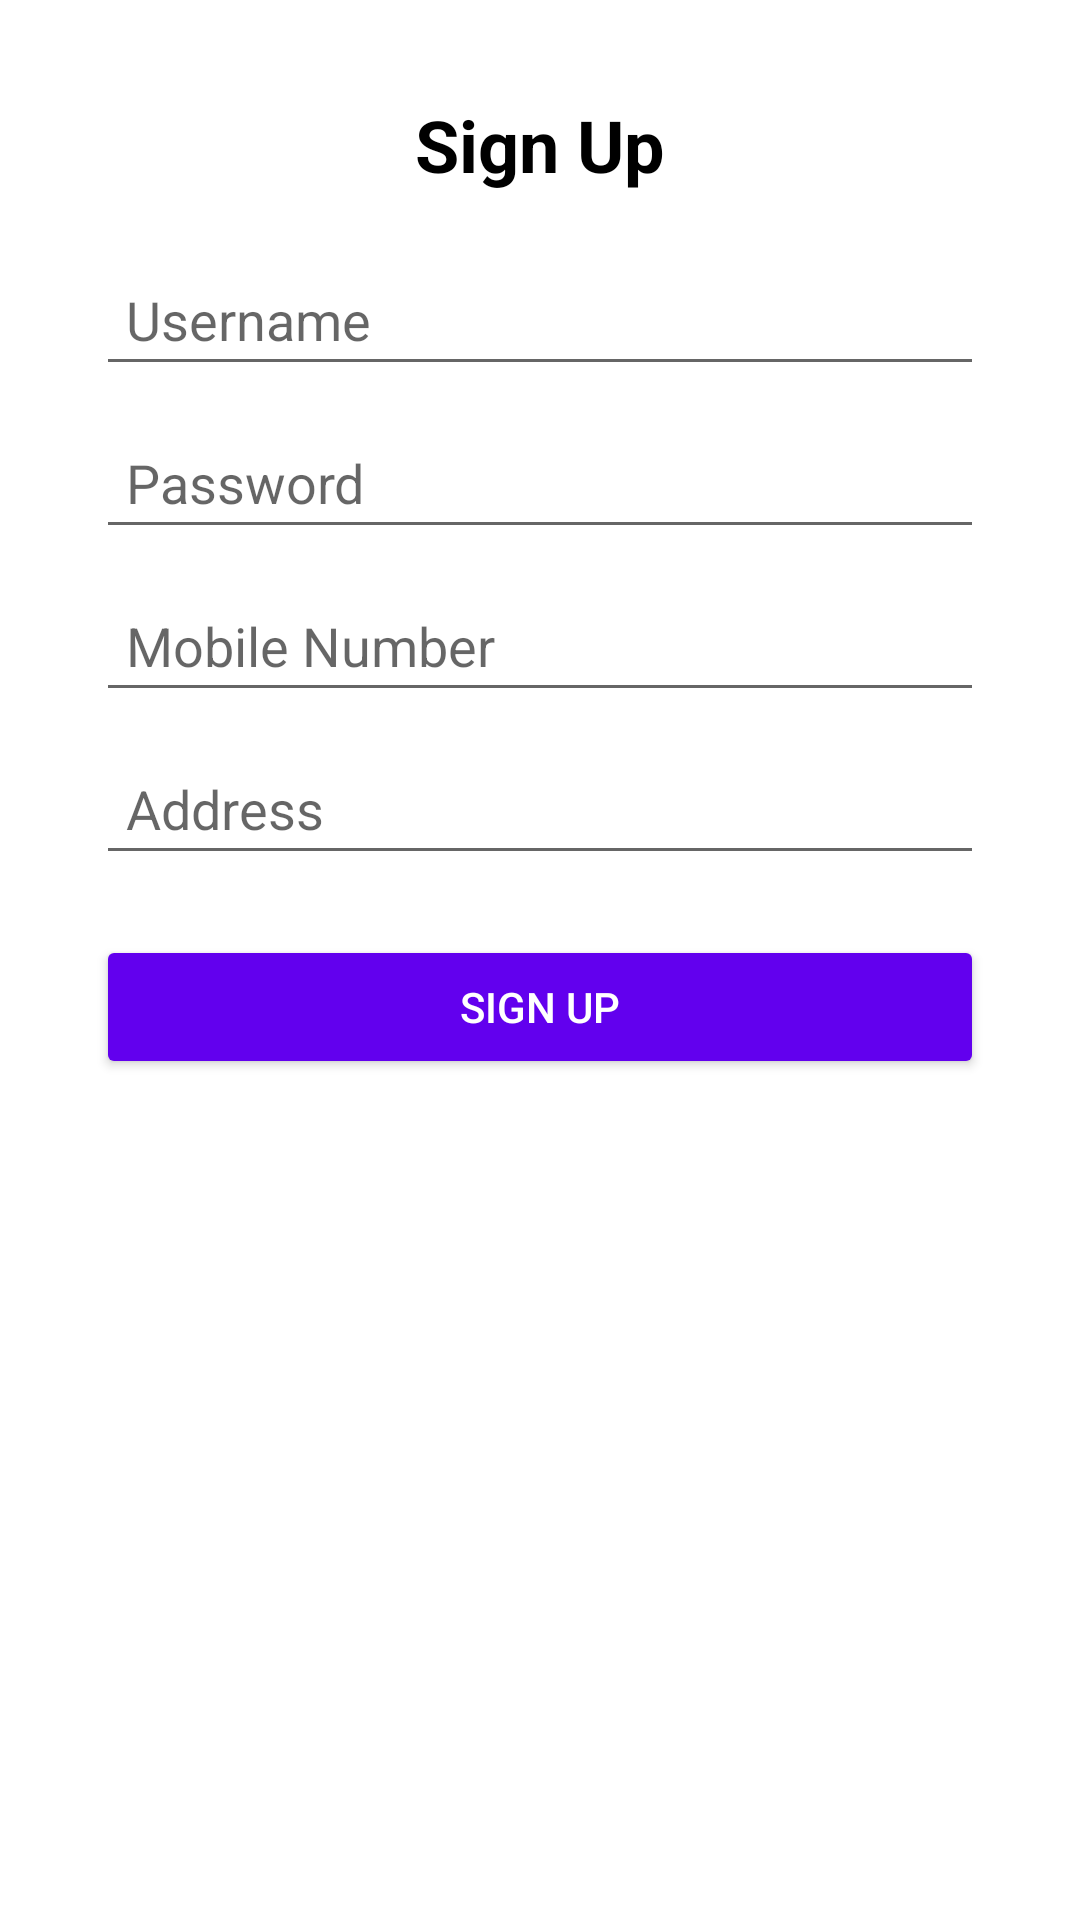

The Android layout XML behind this screen, and the referenced resources:
<!-- AndroidManifest.xml: application theme Theme.Login_Loan -->
<!-- res/layout/signup.xml -->
<?xml version="1.0" encoding="utf-8"?>
<ScrollView xmlns:android="http://schemas.android.com/apk/res/android"
    android:layout_width="match_parent"
    android:layout_height="match_parent"
    android:padding="16dp">

    <LinearLayout
        android:layout_width="match_parent"
        android:layout_height="wrap_content"
        android:orientation="vertical"
        android:gravity="center"
        android:padding="16dp">


        <TextView
            android:layout_width="wrap_content"
            android:layout_height="wrap_content"
            android:text="Sign Up"
            android:textSize="24sp"
            android:textStyle="bold"
            android:layout_marginBottom="20dp"
            android:textColor="@color/black" />


        <EditText
            android:id="@+id/etUsername"
            android:layout_width="match_parent"
            android:layout_height="wrap_content"
            android:hint="Username"
            android:inputType="textPersonName"
            android:padding="10dp"
            android:layout_marginBottom="10dp" />


        <EditText
            android:id="@+id/etPassword"
            android:layout_width="match_parent"
            android:layout_height="wrap_content"
            android:hint="Password"
            android:inputType="textPassword"
            android:padding="10dp"
            android:layout_marginBottom="10dp" />


        <EditText
            android:id="@+id/etMobileNumber"
            android:layout_width="match_parent"
            android:layout_height="wrap_content"
            android:hint="Mobile Number"
            android:inputType="phone"
            android:padding="10dp"
            android:layout_marginBottom="10dp" />


        <EditText
            android:id="@+id/etAddress"
            android:layout_width="match_parent"
            android:layout_height="wrap_content"
            android:hint="Address"
            android:inputType="textPostalAddress"
            android:padding="10dp"
            android:layout_marginBottom="20dp" />

        
        <Button
            android:id="@+id/btnSignUp"
            android:layout_width="match_parent"
            android:layout_height="wrap_content"
            android:text="Sign Up"
            android:padding="12dp"
            android:backgroundTint="@color/design_default_color_primary"
            android:textColor="@android:color/white" />

    </LinearLayout>
</ScrollView>
<!-- resources referenced by this layout -->
<resources>
  <color name="black">#FF000000</color>
  <style name="Theme.Login_Loan" parent="Theme.MaterialComponents.DayNight.DarkActionBar">
          
          <item name="colorPrimary">@color/purple_500</item>
          <item name="colorPrimaryVariant">@color/purple_700</item>
          <item name="colorOnPrimary">@color/white</item>
          
          <item name="colorSecondary">@color/teal_200</item>
          <item name="colorSecondaryVariant">@color/teal_700</item>
          <item name="colorOnSecondary">@color/black</item>
          
          <item name="android:statusBarColor">?attr/colorPrimaryVariant</item>
          
      </style>
  <color name="purple_500">#FF6200EE</color>
  <color name="purple_700">#FF3700B3</color>
  <color name="white">#FFFFFFFF</color>
  <color name="teal_200">#FF03DAC5</color>
  <color name="teal_700">#FF018786</color>
</resources>
